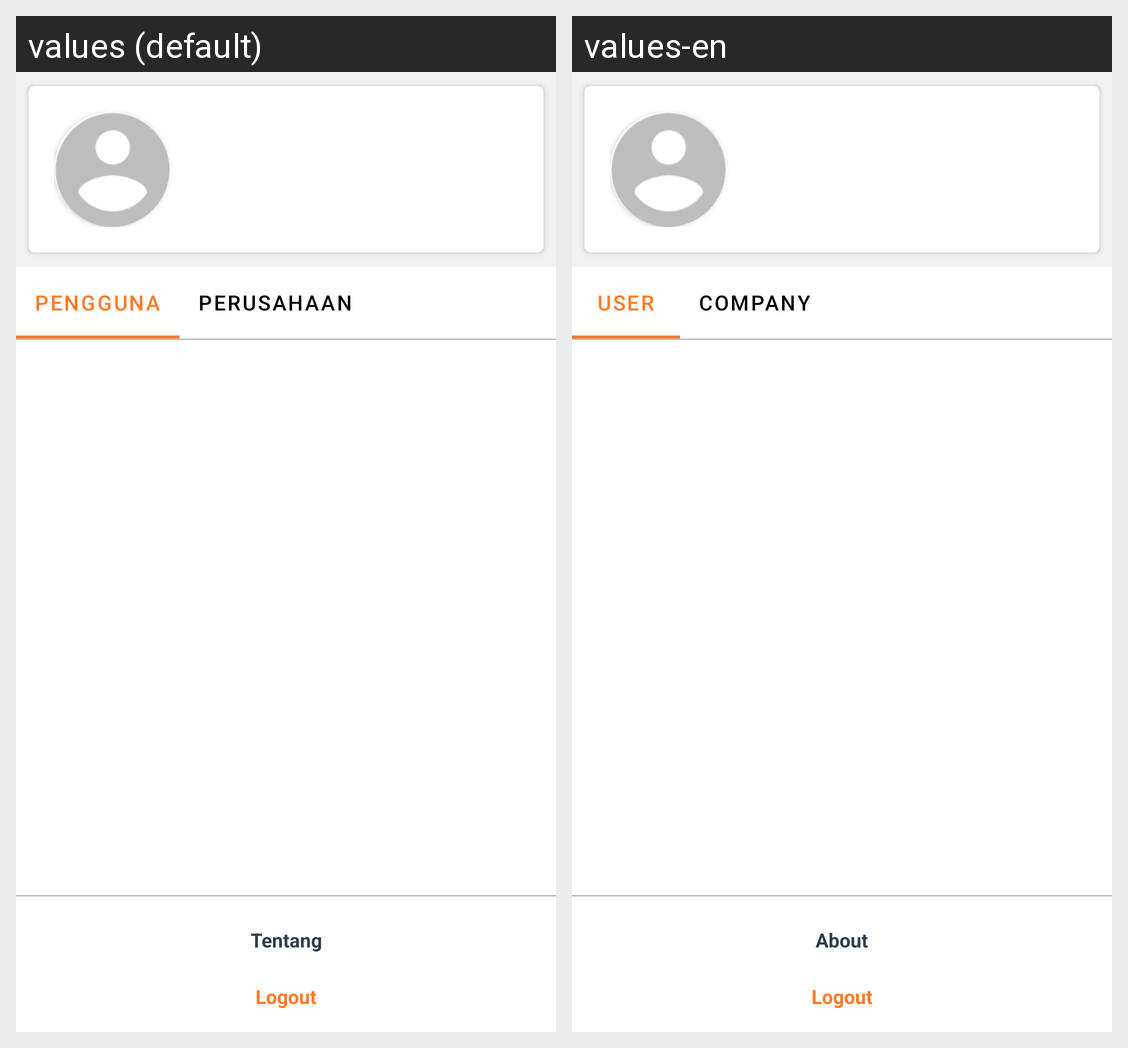

Translations of the strings shown on this Android screen, per locale in the grid:
Android screen res/layout/fragment_profil.xml rendered under 2 locales, left to right: values (default), values-en. Device: Nexus 5 (rendered at 1080×1920; each locale shown at half size, 540×960, under a caption strip naming it); theme Theme.RegistrasiBeacon.
Strings drawn on this screen, with the default value and each locale's value (text and hints the layout hard-codes, and strings that could not be matched under every locale, appear in the picture but are not listed):

pengguna
  values: Pengguna
  values-en: User

perusahaan
  values: Perusahaan
  values-en: Company

tentang
  values: Tentang
  values-en: About

logout
  values: Logout
  values-en: Logout
